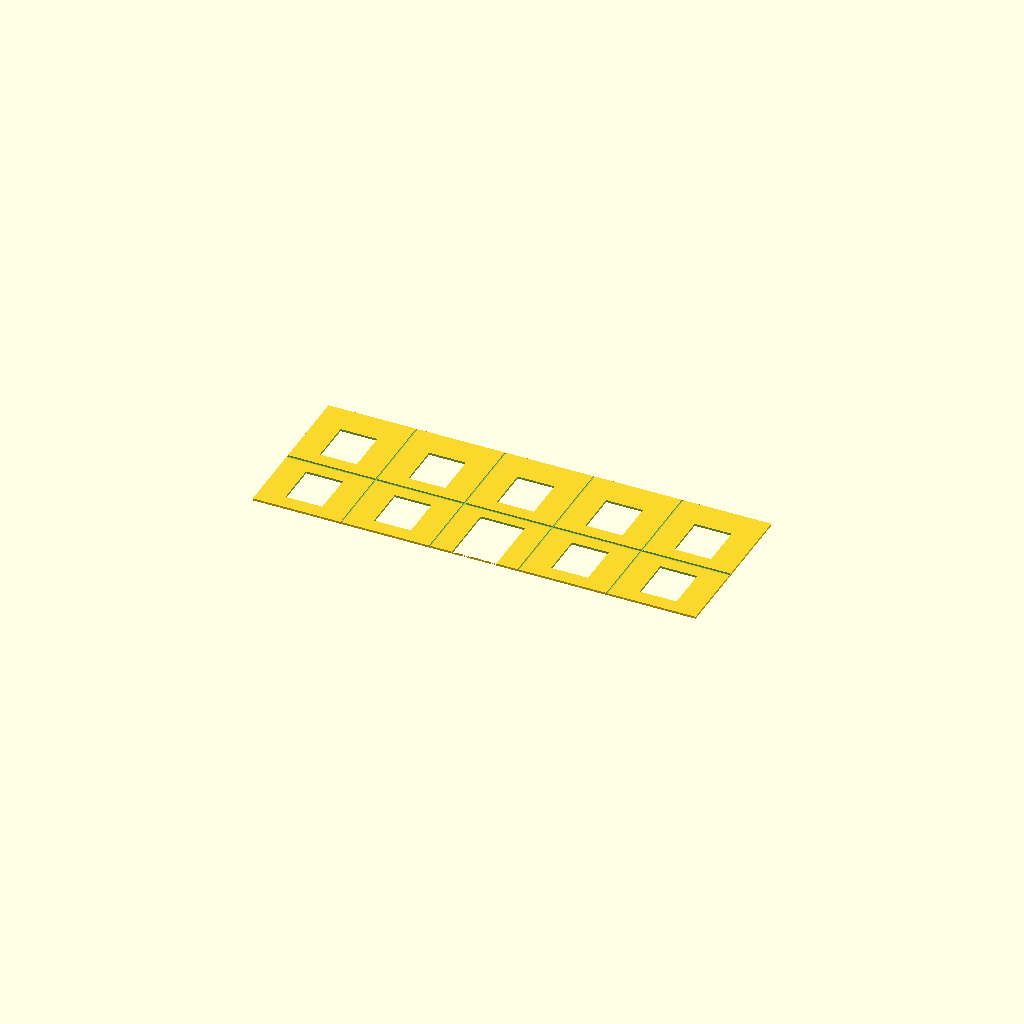
Cell 1: the model at its default parameters.
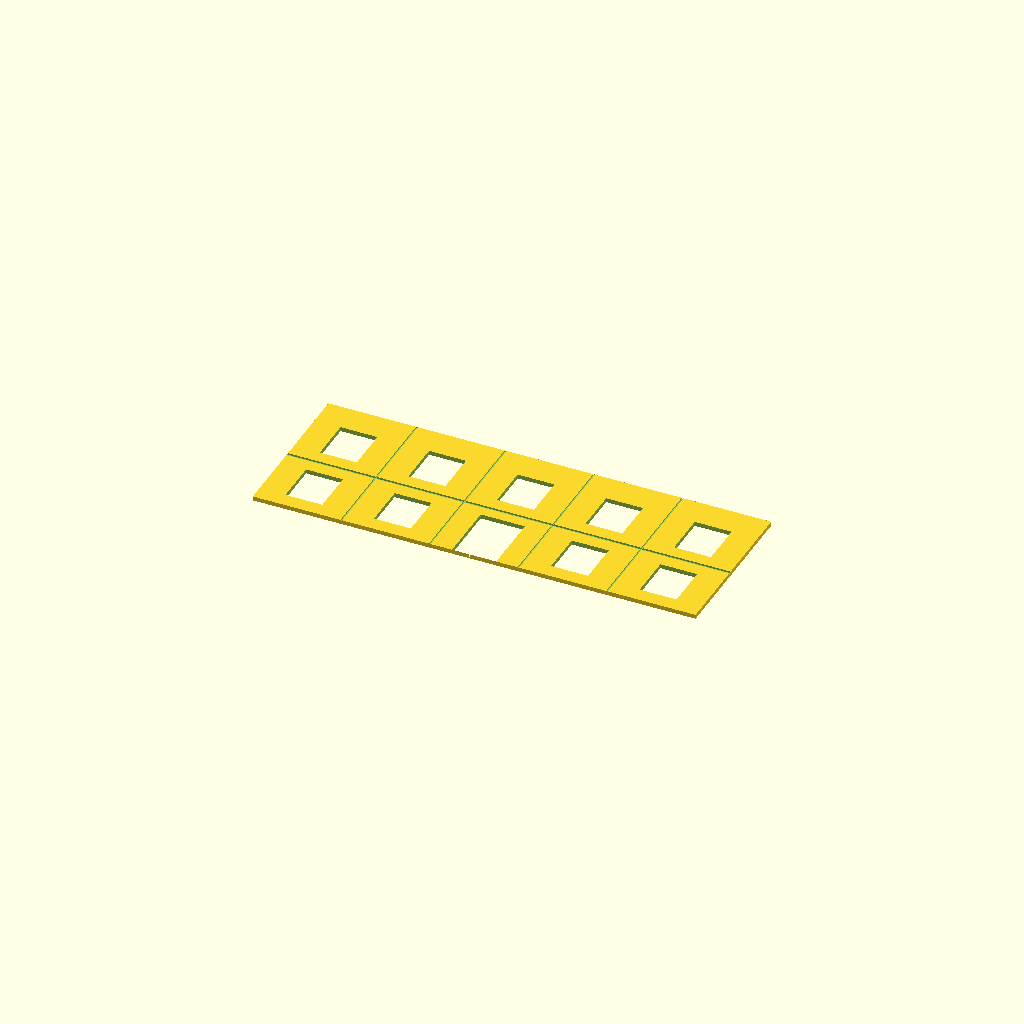
Cell 2 — panel_t set to 2, the other parameters unchanged.
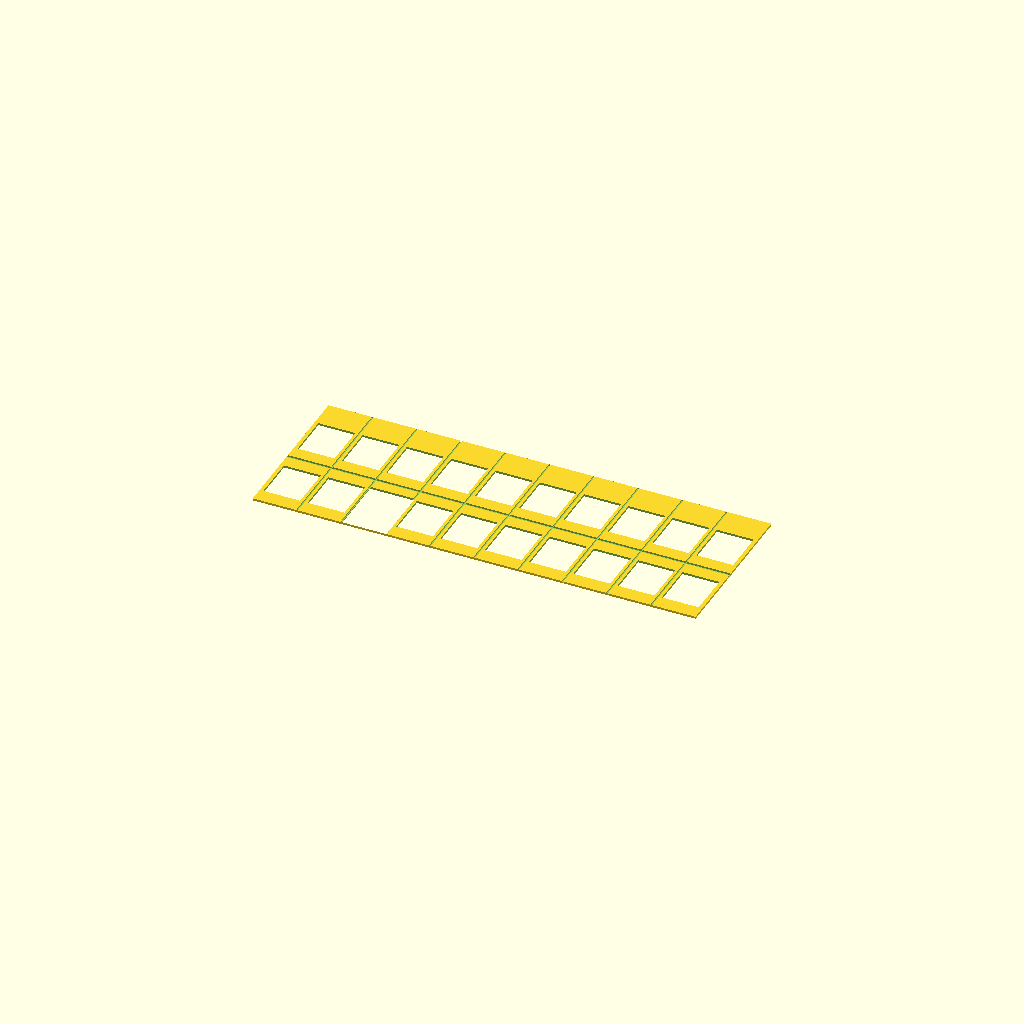
Cell 3 — n_bays set to 10, the other parameters unchanged.
One fixed orthographic camera (rotation 55°, 0°, 25°; colour scheme Cornfield) for every cell.
The OpenSCAD source (police_station/police_station_wall_front.scad):
/*
 * PROMPT: H0 scale (1:87) PRL-era police station front wall panel, flat for FDM printing.
 * Five bays, ground floor has entrance door in centre bay (no window there),
 * upper floor has windows in all five bays. Horizontal cornice groove at
 * floor line, vertical panel-joint grooves at bay boundaries.
 */

$fn = 32;

S          = 1/87;
panel_t    = 1.0;

bld_w      = 18000*S;   // 206.9 mm
floor_h    = 3000*S;    //  34.5 mm
bld_h      = 2*floor_h; //  69.0 mm
parapet_h  = 600*S;     //   6.9 mm
wall_panel_h = bld_h + parapet_h; // 75.9 mm

n_bays     = 5;
bay_w      = bld_w / n_bays;  // 41.4 mm
center_bay = 2;

win_w      = 1500*S;    // 17.2 mm
win_h      = 1800*S;    // 20.7 mm
door_w     = 1800*S;    // 20.7 mm
door_h     = 2500*S;    // 28.7 mm

cornice_w  = 1.5;
cornice_d  = 0.8;
groove_w   = 0.8;
groove_d   = 0.6;

module wall_front() {
    difference() {
        // Base slab, exterior face at Z = panel_t (face up)
        cube([bld_w, wall_panel_h, panel_t]);

        // --- Windows ---
        // Ground floor: bays 0,1,3,4 (skip centre bay 2 — door there)
        for (b = [0:n_bays-1]) {
            if (b != center_bay) {
                wx = b*bay_w + (bay_w - win_w)/2;
                wy = 0*floor_h + (floor_h - win_h)/2;
                translate([wx, wy, -1])
                    cube([win_w, win_h, panel_t+2]);
            }
        }
        // Upper floor: all 5 bays
        for (b = [0:n_bays-1]) {
            wx = b*bay_w + (bay_w - win_w)/2;
            wy = 1*floor_h + (floor_h - win_h)/2;
            translate([wx, wy, -1])
                cube([win_w, win_h, panel_t+2]);
        }

        // --- Entrance door (centre bay, ground floor, through hole) ---
        dx = center_bay*bay_w + (bay_w - door_w)/2;
        translate([dx, 0, -1])
            cube([door_w, door_h, panel_t+2]);

        // --- Vertical panel-joint grooves on exterior face ---
        for (b = [1:n_bays-1]) {
            gx = b*bay_w - groove_w/2;
            translate([gx, 0, panel_t - groove_d])
                cube([groove_w, wall_panel_h, groove_d+1]);
        }

        // --- Horizontal cornice groove at floor line ---
        cy = floor_h - cornice_w/2;
        translate([0, cy, panel_t - cornice_d])
            cube([bld_w, cornice_w, cornice_d+1]);
    }
}

wall_front();
Parameter table extracted from the source (name, type, default, range or options):
panel_t: number, default 1
n_bays: number, default 5
center_bay: number, default 2
cornice_w: number, default 1.5
cornice_d: number, default 0.8
groove_w: number, default 0.8
groove_d: number, default 0.6
